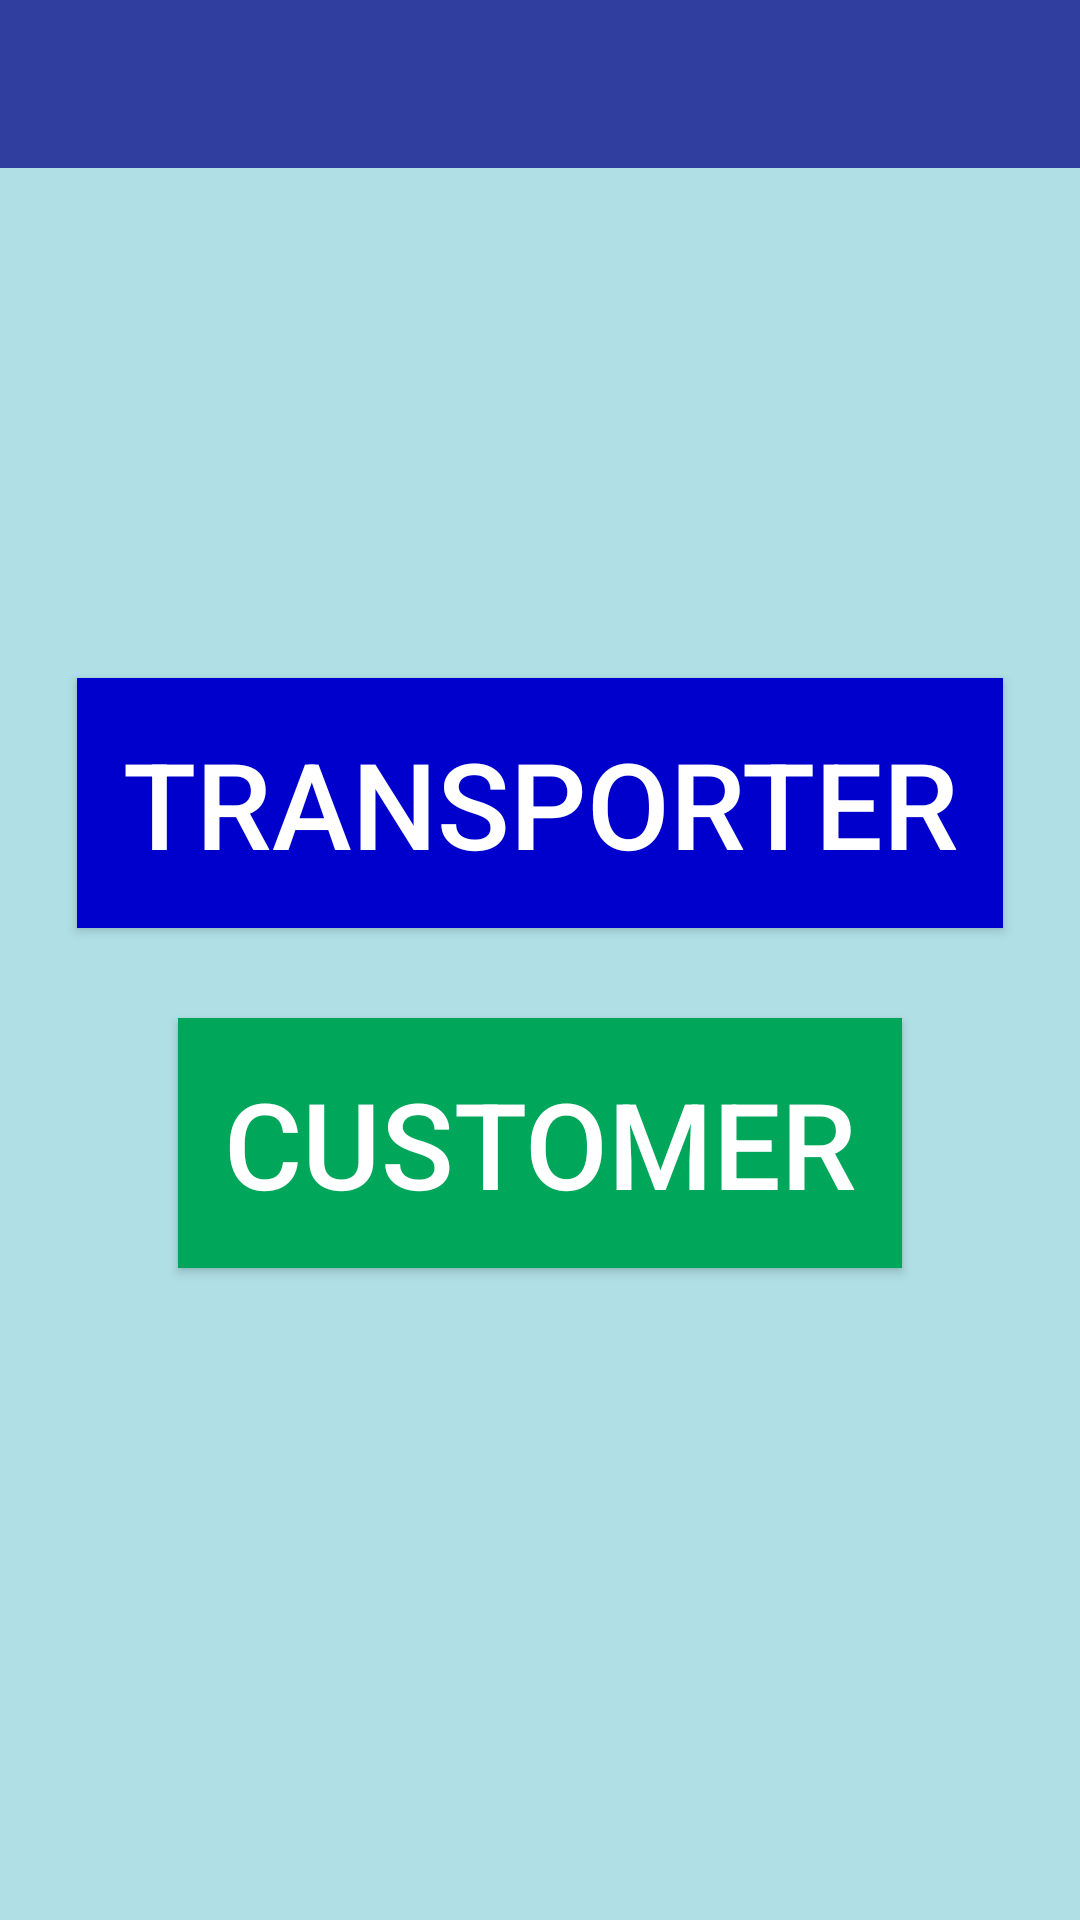

This screen was rendered from an Android layout file. Write that file and the resources it references.
<!-- AndroidManifest.xml: application theme AppTheme -->
<!-- res/layout/activity_join_rg.xml -->
<?xml version="1.0" encoding="utf-8"?>
<LinearLayout xmlns:android="http://schemas.android.com/apk/res/android"
    xmlns:tools="http://schemas.android.com/tools"
    android:id="@+id/activity_join_rg"
    android:layout_width="match_parent"
    android:layout_height="match_parent"
    tools:context="com.example.rjtest.returngaddi.joinRgActivity"
    android:orientation="vertical"
    android:background="#B0E0E6"

    >


    <android.support.v7.widget.Toolbar xmlns:android="http://schemas.android.com/apk/res/android"
        xmlns:local="http://schemas.android.com/apk/res-auto"
        android:id="@+id/tooljoin"
        android:layout_width="match_parent"
        android:layout_height="wrap_content"
        android:background="@color/colorPrimaryDark"
        android:minHeight="?attr/actionBarSize"
        local:popupTheme="@style/ThemeOverlay.AppCompat.Light"
        local:theme="@style/ThemeOverlay.AppCompat.Dark.ActionBar"
        />

      <Button
      android:layout_width="wrap_content"
       android:layout_height="wrap_content"
       android:text="TRANSPORTER"
       android:background="@drawable/customer_butn"
       android:textSize="40dp"
        android:textColor="#FFFF"
          android:layout_marginTop="170dp"
         android:layout_gravity="center"
          android:id="@+id/btn_transport"
          />

    <Button
        android:layout_width="wrap_content"
        android:layout_height="wrap_content"
        android:text="CUSTOMER"
        android:background="@drawable/custom_buttons"
        android:textSize="40dp"
        android:textColor="#FFFF"
       android:layout_marginTop="30dp"
        android:layout_gravity="center"
        android:id="@+id/btn_customer"/>


</LinearLayout>
<!-- resources referenced by this layout -->
<resources>
  <color name="colorPrimaryDark">#303F9F</color>
  <!-- drawable custom_buttons (drawable) -->
  <?xml version="1.0" encoding="utf-8"?>
  <selector xmlns:android="http://schemas.android.com/apk/res/android">
       <item android:state_pressed="false">
      <shape android:shape="rectangle">
          <gradient android:startColor="#00a65a" android:centerColor="#00a65a" android:endColor="#00a65a" android:angle="90"/>
          <corner android:radius="5dp"/>
          <stroke android:width="2dp" android:color="#00a65a"/>
          <padding android:left="15dp" android:right="15dp" android:top="15dp" android:bottom="15dp"/>
  </shape>
  </item>
      <item android:state_pressed="true">
          <shape android:shape="rectangle">
              <gradient android:startColor="#316e71" android:centerColor="#316e71" android:endColor="#316e71" android:angle="90"/>
              <corner android:radius="5dp"/>
              <stroke android:width="2dp" android:color="#316e71"/>
              <padding android:left="15dp" android:right="15dp" android:top="15dp" android:bottom="15dp"/>
          </shape>
      </item>
  
  </selector>
  <!-- drawable customer_butn (drawable) -->
  <?xml version="1.0" encoding="utf-8"?>
  <selector xmlns:android="http://schemas.android.com/apk/res/android">
      <item android:state_pressed="false">
          <shape android:shape="rectangle">
              <gradient android:startColor="#0000CD" android:centerColor="#0000CD" android:endColor="#0000CD" android:angle="90"/>
              <corner android:radius="5dp"/>
              <stroke android:width="2dp" android:color="#0000CD"/>
              <padding android:left="15dp" android:right="15dp" android:top="15dp" android:bottom="15dp"/>
          </shape>
      </item>
      <item android:state_pressed="true">
          <shape android:shape="rectangle">
              <gradient android:startColor="#316e71" android:centerColor="#316e71" android:endColor="#316e71" android:angle="90"/>
              <corner android:radius="5dp"/>
              <stroke android:width="2dp" android:color="#316e71"/>
              <padding android:left="15dp" android:right="15dp" android:top="15dp" android:bottom="15dp"/>
          </shape>
      </item>
  </selector>
  <style name="AppTheme" parent="Theme.AppCompat.Light.DarkActionBar">
          
          <item name="colorPrimary">@color/colorPrimary</item>
          <item name="colorPrimaryDark">@color/colorPrimaryDark</item>
          <item name="colorAccent">@color/colorAccent</item>
          <item name="windowActionBar">false</item>
          <item name="windowNoTitle">true</item>
      </style>
  <color name="colorPrimary">#3F51B5</color>
  <color name="colorAccent">#FF4081</color>
</resources>
